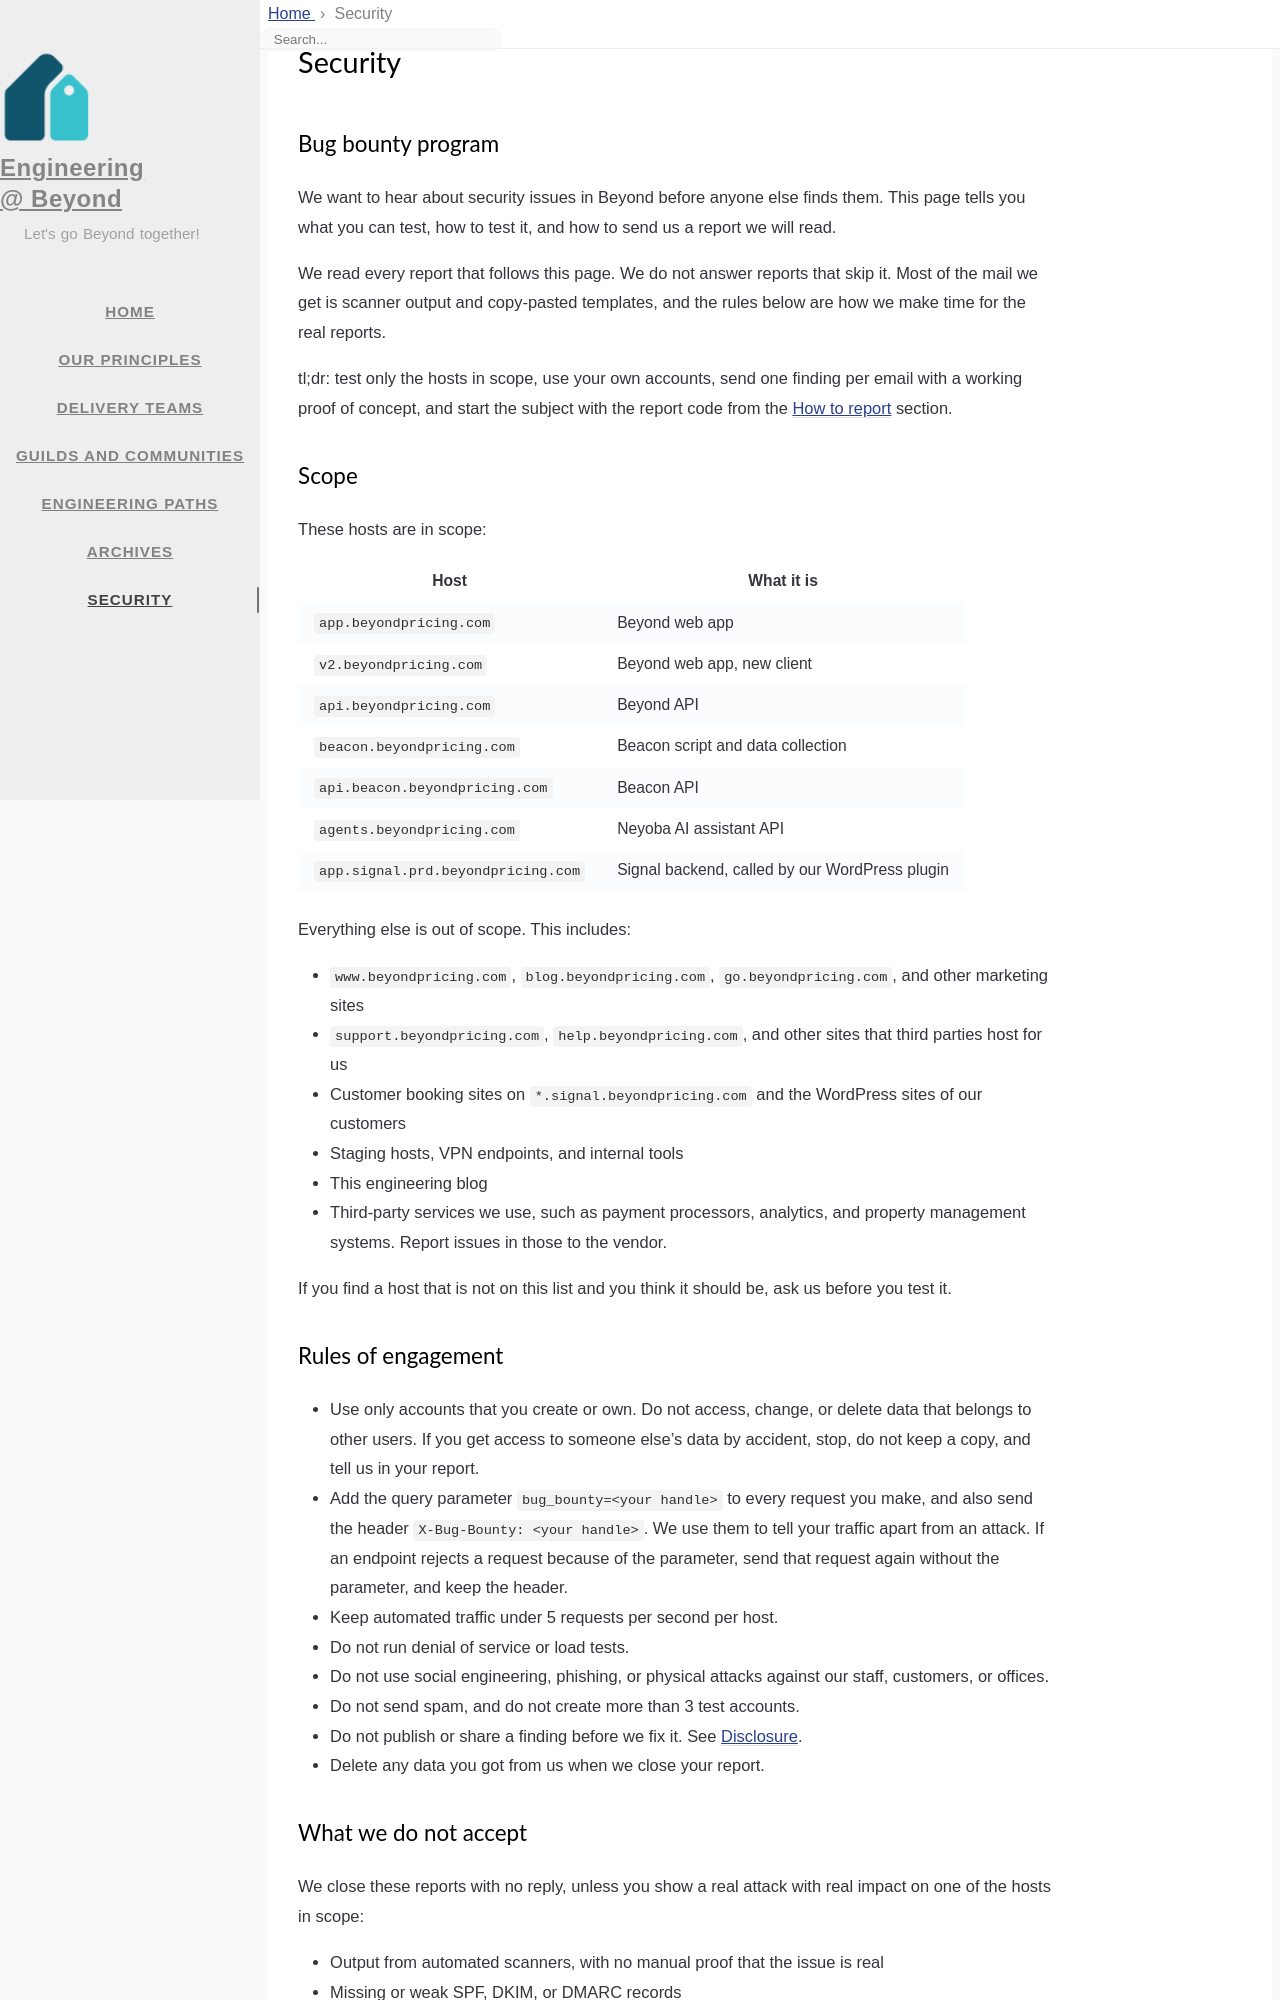

repository: 1024inc/engineering-blog · page: security/index.html · generator: jekyll

---
title: Security
icon: fas fa-shield-alt
order: 6
---

## Bug bounty program

We want to hear about security issues in Beyond before anyone else finds them. This page tells you what you can test, how to test it, and how to send us a report we will read.

We read every report that follows this page. We do not answer reports that skip it. Most of the mail we get is scanner output and copy-pasted templates, and the rules below are how we make time for the real reports.

tl;dr: test only the hosts in scope, use your own accounts, send one finding per email with a working proof of concept, and start the subject with the report code from the [How to report](#how-to-report) section.

## Scope

These hosts are in scope:

| Host | What it is |
|------|------------|
| `app.beyondpricing.com` | Beyond web app |
| `v2.beyondpricing.com` | Beyond web app, new client |
| `api.beyondpricing.com` | Beyond API |
| `beacon.beyondpricing.com` | Beacon script and data collection |
| `api.beacon.beyondpricing.com` | Beacon API |
| `agents.beyondpricing.com` | Neyoba AI assistant API |
| `app.signal.prd.beyondpricing.com` | Signal backend, called by our WordPress plugin |

Everything else is out of scope. This includes:

- `www.beyondpricing.com`, `blog.beyondpricing.com`, `go.beyondpricing.com`, and other marketing sites
- `support.beyondpricing.com`, `help.beyondpricing.com`, and other sites that third parties host for us
- Customer booking sites on `*.signal.beyondpricing.com` and the WordPress sites of our customers
- Staging hosts, VPN endpoints, and internal tools
- This engineering blog
- Third-party services we use, such as payment processors, analytics, and property management systems. Report issues in those to the vendor.

If you find a host that is not on this list and you think it should be, ask us before you test it.

## Rules of engagement

- Use only accounts that you create or own. Do not access, change, or delete data that belongs to other users. If you get access to someone else's data by accident, stop, do not keep a copy, and tell us in your report.
- Add the query parameter `bug_bounty=<your handle>` to every request you make, and also send the header `X-Bug-Bounty: <your handle>`. We use them to tell your traffic apart from an attack. If an endpoint rejects a request because of the parameter, send that request again without the parameter, and keep the header.
- Keep automated traffic under 5 requests per second per host.
- Do not run denial of service or load tests.
- Do not use social engineering, phishing, or physical attacks against our staff, customers, or offices.
- Do not send spam, and do not create more than 3 test accounts.
- Do not publish or share a finding before we fix it. See [Disclosure](#disclosure).
- Delete any data you got from us when we close your report.
